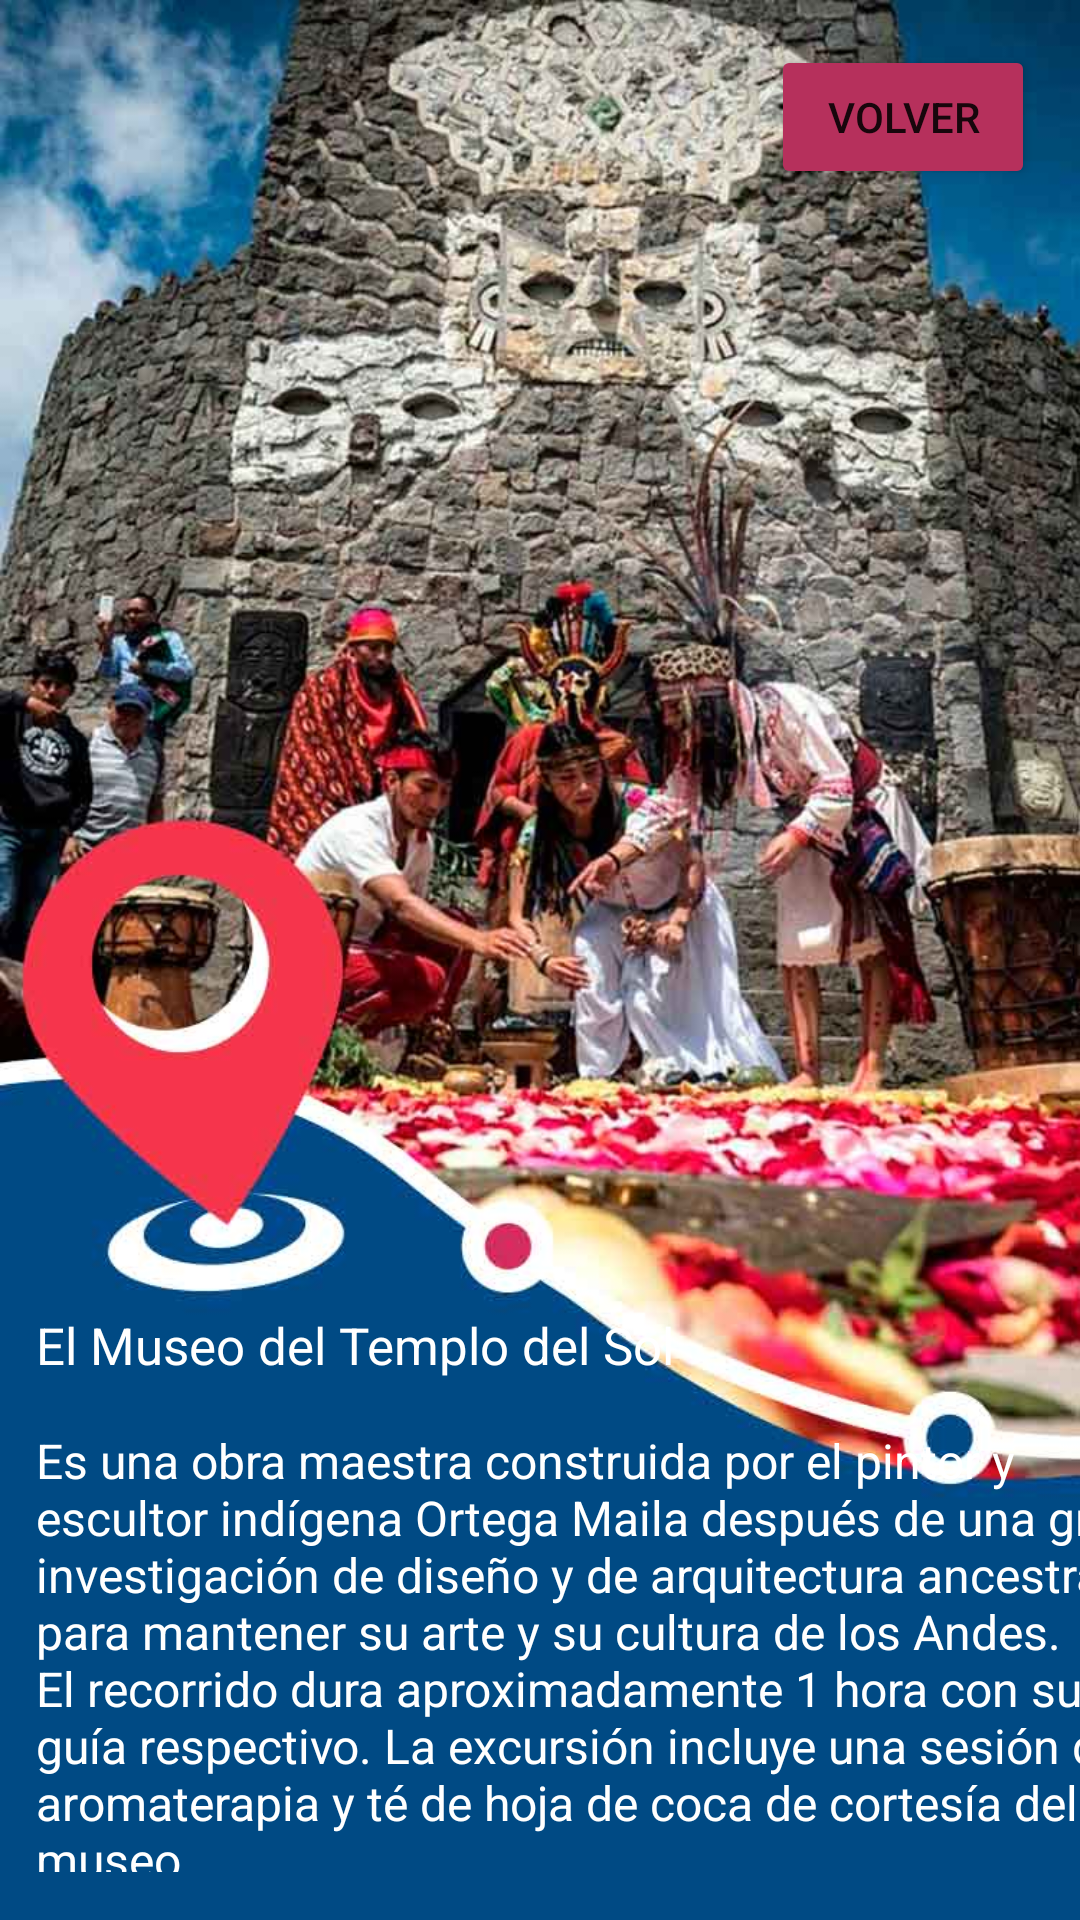

Produce the Android XML layout that renders to this screen, including the resource entries it uses.
<!-- AndroidManifest.xml: application theme Theme.Conoce_Quito -->
<!-- res/layout/activity_ubicacion2.xml -->
<?xml version="1.0" encoding="utf-8"?>
<androidx.constraintlayout.widget.ConstraintLayout xmlns:android="http://schemas.android.com/apk/res/android"
    xmlns:app="http://schemas.android.com/apk/res-auto"
    xmlns:tools="http://schemas.android.com/tools"
    android:layout_width="match_parent"
    android:layout_height="match_parent"
    android:background="@drawable/imagen2">

    <TextView
        android:id="@+id/titulo"
        android:layout_width="222dp"
        android:layout_height="39dp"
        android:layout_marginStart="12dp"
        android:paddingBottom="12dp"
        android:text="@string/titulo11"
        android:textColor="@color/white"
        android:textSize="17sp"
        app:layout_constraintBottom_toTopOf="@id/parrafo"
        app:layout_constraintStart_toStartOf="parent" />

    <TextView
        android:id="@+id/parrafo"
        android:layout_width="371dp"
        android:layout_height="148dp"
        android:layout_marginStart="12dp"
        android:layout_marginBottom="16dp"
        android:text="@string/parrafo"
        android:textColor="@color/white"
        android:textSize="16sp"
        app:layout_constraintBottom_toBottomOf="parent"
        app:layout_constraintEnd_toEndOf="parent"
        app:layout_constraintHorizontal_bias="0.0"
        app:layout_constraintStart_toStartOf="parent" />

    <Button
        android:id="@+id/empezar"
        android:layout_width="wrap_content"
        android:layout_height="wrap_content"
        android:layout_margin="15dp"
        android:layout_marginBottom="35dp"
        android:backgroundTint="@color/meow"
        android:text="@string/boton2"
        app:cornerRadius="28dp"
        app:layout_constraintEnd_toEndOf="parent"
        app:layout_constraintTop_toTopOf="parent"
        tools:layout_editor_absoluteY="648dp" />

    <Button
        android:id="@+id/mapa"
        android:layout_width="156dp"
        android:layout_height="220dp"
        android:layout_marginStart="4dp"
        android:layout_marginBottom="50dp"
        android:background="@drawable/boton"
        app:layout_constraintBottom_toTopOf="@+id/titulo"
        app:layout_constraintStart_toStartOf="parent" />

</androidx.constraintlayout.widget.ConstraintLayout>
<!-- resources referenced by this layout -->
<resources>
  <color name="meow">#b6305c</color>
  <color name="white">#FFFFFFFF</color>
  <!-- drawable boton: png bitmap (drawable, 1417 bytes) -->
  <!-- drawable imagen2: jpg bitmap (drawable, 91477 bytes) -->
  <string name="boton2">Volver</string>
  <string name="parrafo">Es una obra maestra construida por el pintor y escultor indígena Ortega Maila después de una gran investigación de diseño y de arquitectura ancestral para mantener su arte y su cultura de los Andes. El recorrido dura aproximadamente 1 hora con su guía respectivo. La excursión incluye una sesión de aromaterapia y té de hoja de coca de cortesía del museo.</string>
  <string name="titulo11">El Museo del Templo del Sol</string>
  <style name="Theme.Conoce_Quito" parent="Theme.MaterialComponents.DayNight.DarkActionBar">
          
          <item name="colorPrimary">@color/purple_500</item>
          <item name="colorPrimaryVariant">@color/purple_700</item>
          <item name="colorOnPrimary">@color/white</item>
          
          <item name="colorSecondary">@color/teal_200</item>
          <item name="colorSecondaryVariant">@color/teal_700</item>
          <item name="colorOnSecondary">@color/black</item>
          
          <item name="android:statusBarColor" tools:targetApi="l">?attr/colorPrimaryVariant</item>
          
      </style>
  <color name="purple_500">#FF6200EE</color>
  <color name="purple_700">#FF3700B3</color>
  <color name="teal_200">#FF03DAC5</color>
  <color name="teal_700">#FF018786</color>
  <color name="black">#FF000000</color>
</resources>
